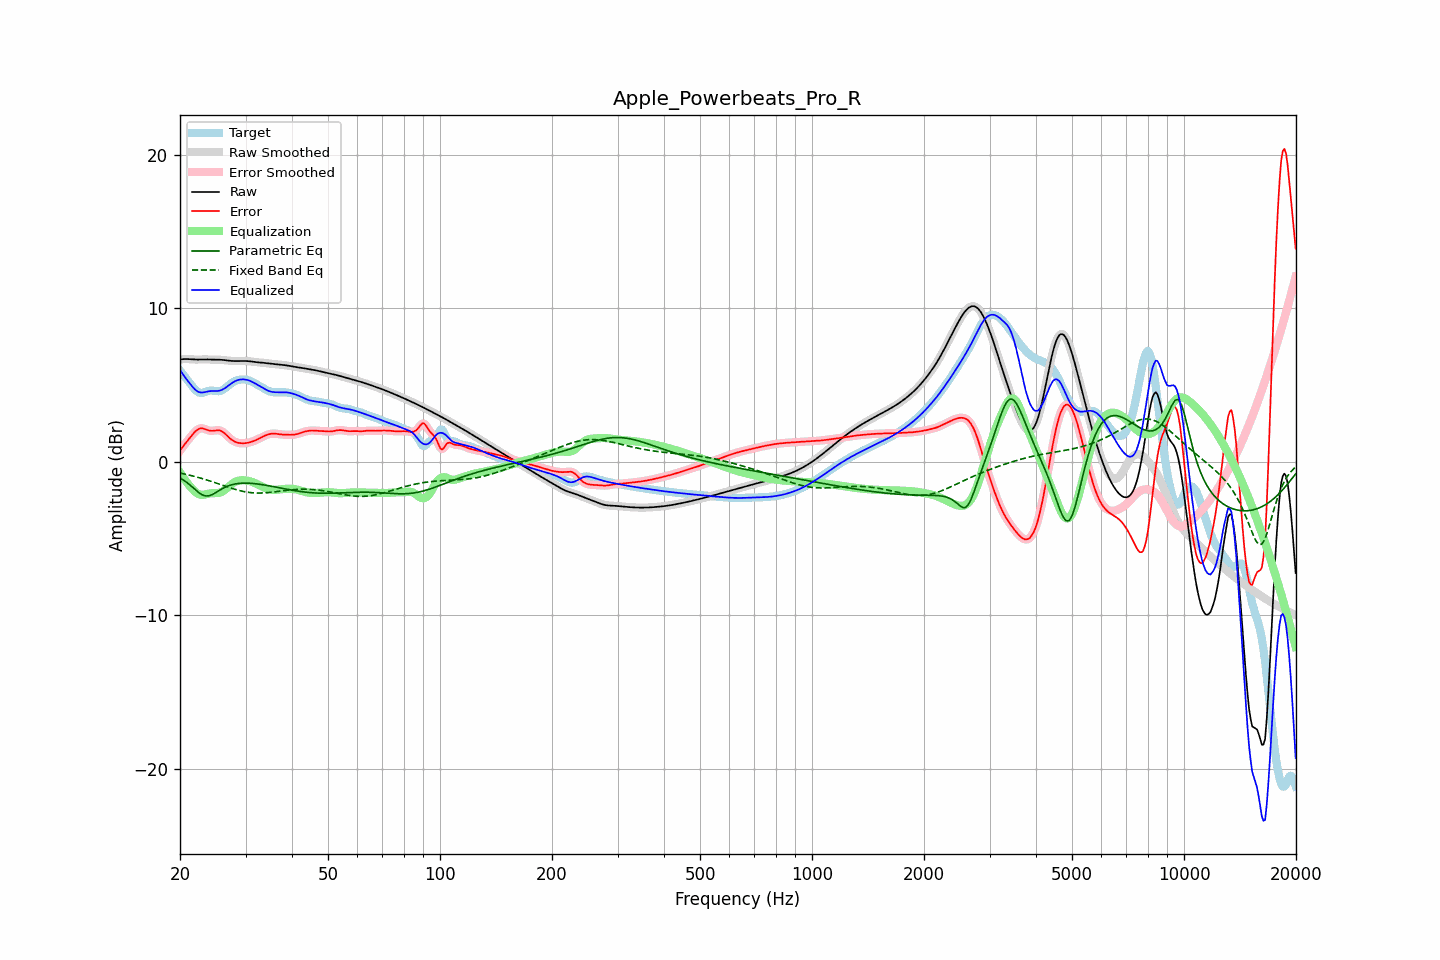

Data behind this chart, as committed beside it:
frequency, raw, error, smoothed, error_smoothed, equalization, parametric_eq, fixed_band_eq, equalized_raw, equalized_smoothed, target
20.00, 6.67, 0.73, 6.67, 0.73, -0.69, -1.06, -0.73, 5.99, 5.98, 5.94
20.20, 6.68, 0.87, 6.68, 0.87, -0.86, -1.12, -0.76, 5.83, 5.83, 5.81
20.40, 6.69, 1.01, 6.69, 1.01, -1.02, -1.18, -0.78, 5.67, 5.67, 5.68
20.61, 6.70, 1.15, 6.70, 1.15, -1.17, -1.25, -0.80, 5.53, 5.53, 5.55
20.81, 6.70, 1.28, 6.70, 1.28, -1.31, -1.33, -0.82, 5.38, 5.38, 5.42
21.02, 6.69, 1.41, 6.69, 1.41, -1.45, -1.41, -0.85, 5.25, 5.25, 5.28
21.23, 6.69, 1.54, 6.69, 1.54, -1.57, -1.49, -0.87, 5.12, 5.12, 5.14
21.44, 6.68, 1.67, 6.68, 1.68, -1.69, -1.59, -0.90, 4.99, 4.99, 5.01
21.66, 6.67, 1.80, 6.67, 1.80, -1.81, -1.68, -0.93, 4.86, 4.86, 4.87
21.87, 6.66, 1.92, 6.67, 1.92, -1.92, -1.77, -0.95, 4.75, 4.75, 4.74
22.09, 6.66, 2.02, 6.66, 2.02, -2.01, -1.86, -0.98, 4.65, 4.65, 4.64
22.31, 6.66, 2.10, 6.66, 2.10, -2.08, -1.95, -1.01, 4.58, 4.58, 4.56
22.54, 6.66, 2.16, 6.66, 2.16, -2.13, -2.03, -1.04, 4.54, 4.54, 4.51
22.76, 6.67, 2.18, 6.67, 2.18, -2.15, -2.10, -1.07, 4.52, 4.52, 4.48
22.99, 6.67, 2.18, 6.67, 2.18, -2.16, -2.17, -1.10, 4.52, 4.52, 4.49
23.22, 6.67, 2.15, 6.67, 2.15, -2.14, -2.20, -1.13, 4.53, 4.53, 4.52
23.45, 6.67, 2.11, 6.67, 2.11, -2.12, -2.23, -1.16, 4.55, 4.55, 4.56
23.69, 6.67, 2.07, 6.67, 2.07, -2.09, -2.23, -1.20, 4.58, 4.58, 4.60
23.92, 6.67, 2.04, 6.67, 2.04, -2.07, -2.22, -1.23, 4.60, 4.60, 4.63
24.16, 6.66, 2.02, 6.66, 2.02, -2.05, -2.18, -1.26, 4.61, 4.61, 4.64
24.40, 6.66, 2.02, 6.66, 2.02, -2.05, -2.14, -1.30, 4.61, 4.61, 4.64
24.65, 6.66, 2.03, 6.66, 2.03, -2.04, -2.08, -1.33, 4.61, 4.61, 4.63
24.89, 6.65, 2.04, 6.66, 2.04, -2.04, -2.03, -1.37, 4.61, 4.61, 4.61
25.14, 6.65, 2.05, 6.65, 2.05, -2.04, -1.96, -1.41, 4.61, 4.61, 4.60
25.39, 6.65, 2.06, 6.65, 2.05, -2.03, -1.89, -1.44, 4.63, 4.62, 4.60
25.65, 6.65, 2.03, 6.65, 2.03, -2.00, -1.83, -1.48, 4.65, 4.65, 4.62
25.91, 6.64, 1.99, 6.64, 1.99, -1.96, -1.77, -1.51, 4.69, 4.69, 4.66
26.16, 6.63, 1.92, 6.63, 1.92, -1.90, -1.71, -1.55, 4.74, 4.74, 4.72
26.43, 6.62, 1.83, 6.62, 1.83, -1.82, -1.66, -1.59, 4.80, 4.80, 4.79
26.69, 6.61, 1.73, 6.61, 1.73, -1.73, -1.61, -1.62, 4.88, 4.88, 4.88
26.96, 6.59, 1.63, 6.59, 1.63, -1.64, -1.57, -1.66, 4.95, 4.95, 4.96
27.23, 6.58, 1.53, 6.58, 1.53, -1.55, -1.54, -1.69, 5.03, 5.03, 5.05
27.50, 6.57, 1.45, 6.57, 1.45, -1.46, -1.50, -1.73, 5.11, 5.11, 5.13
27.77, 6.57, 1.37, 6.57, 1.37, -1.39, -1.48, -1.76, 5.18, 5.18, 5.19
28.05, 6.57, 1.32, 6.57, 1.32, -1.33, -1.45, -1.79, 5.24, 5.24, 5.25
28.33, 6.57, 1.27, 6.57, 1.27, -1.28, -1.43, -1.82, 5.29, 5.29, 5.29
28.62, 6.57, 1.24, 6.57, 1.24, -1.24, -1.42, -1.85, 5.33, 5.33, 5.33
28.90, 6.57, 1.22, 6.57, 1.22, -1.22, -1.41, -1.88, 5.35, 5.35, 5.35
29.19, 6.57, 1.21, 6.57, 1.21, -1.21, -1.40, -1.90, 5.37, 5.37, 5.36
29.48, 6.57, 1.20, 6.57, 1.20, -1.20, -1.40, -1.92, 5.37, 5.37, 5.37
29.78, 6.57, 1.21, 6.57, 1.21, -1.21, -1.39, -1.95, 5.37, 5.37, 5.36
30.08, 6.57, 1.22, 6.57, 1.22, -1.22, -1.39, -1.97, 5.35, 5.35, 5.35
30.38, 6.56, 1.23, 6.56, 1.23, -1.23, -1.39, -1.98, 5.33, 5.33, 5.33
30.68, 6.55, 1.26, 6.55, 1.26, -1.26, -1.40, -2.00, 5.30, 5.30, 5.30
30.99, 6.54, 1.29, 6.54, 1.29, -1.29, -1.40, -2.01, 5.25, 5.25, 5.25
31.30, 6.52, 1.32, 6.52, 1.32, -1.32, -1.41, -2.02, 5.20, 5.20, 5.20
31.61, 6.51, 1.36, 6.51, 1.36, -1.36, -1.42, -2.03, 5.15, 5.15, 5.15
31.93, 6.50, 1.40, 6.50, 1.40, -1.41, -1.43, -2.03, 5.09, 5.09, 5.09
32.24, 6.49, 1.45, 6.49, 1.45, -1.45, -1.45, -2.04, 5.03, 5.03, 5.03
32.57, 6.48, 1.50, 6.48, 1.50, -1.50, -1.46, -2.04, 4.97, 4.97, 4.98
32.89, 6.47, 1.56, 6.47, 1.56, -1.56, -1.47, -2.04, 4.91, 4.91, 4.91
33.22, 6.46, 1.61, 6.46, 1.61, -1.61, -1.49, -2.04, 4.85, 4.85, 4.85
33.55, 6.45, 1.66, 6.45, 1.66, -1.66, -1.51, -2.03, 4.79, 4.79, 4.79
33.89, 6.44, 1.71, 6.44, 1.71, -1.71, -1.52, -2.02, 4.73, 4.73, 4.73
34.23, 6.42, 1.75, 6.42, 1.75, -1.75, -1.54, -2.02, 4.67, 4.67, 4.67
34.57, 6.41, 1.79, 6.41, 1.79, -1.78, -1.56, -2.01, 4.63, 4.63, 4.62
34.92, 6.39, 1.81, 6.40, 1.81, -1.81, -1.58, -2.00, 4.59, 4.59, 4.58
35.27, 6.38, 1.83, 6.38, 1.83, -1.82, -1.60, -1.98, 4.56, 4.56, 4.55
35.62, 6.37, 1.84, 6.37, 1.84, -1.83, -1.62, -1.97, 4.54, 4.54, 4.54
35.97, 6.37, 1.84, 6.36, 1.84, -1.83, -1.64, -1.96, 4.54, 4.53, 4.53
... 635 more rows
